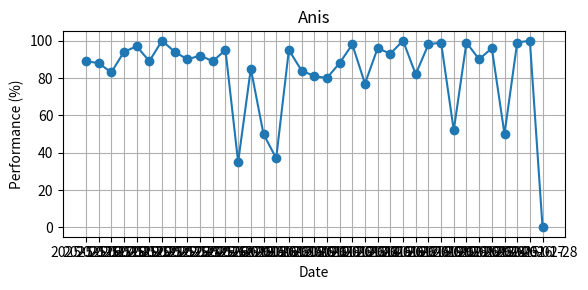
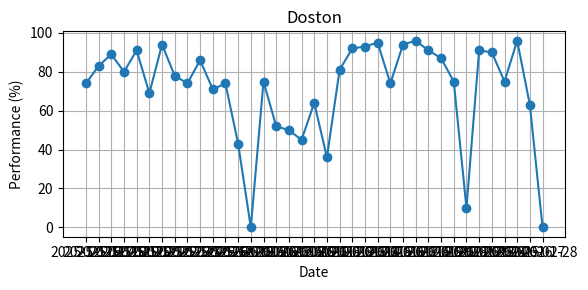
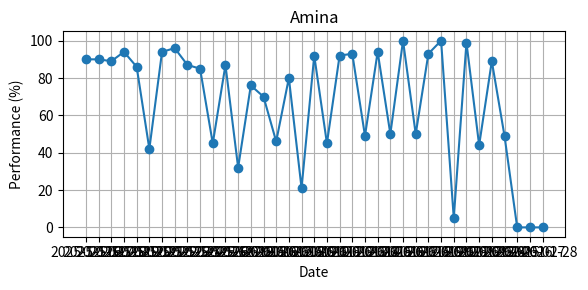
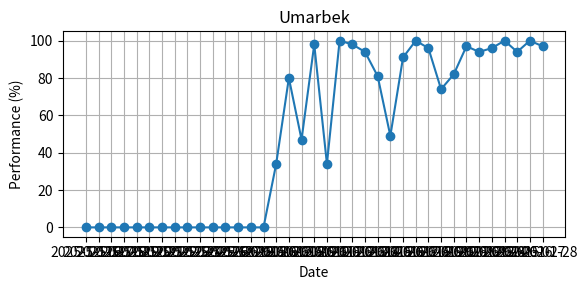
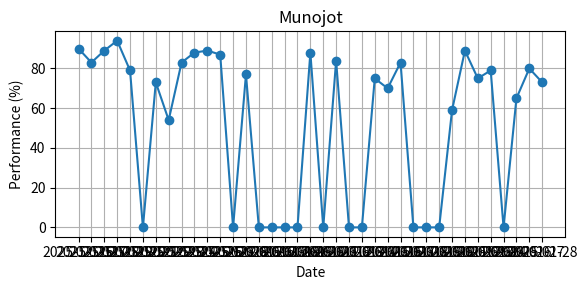
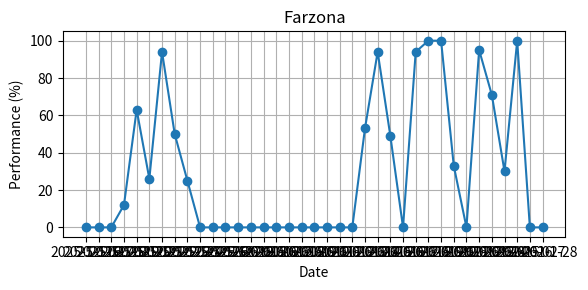
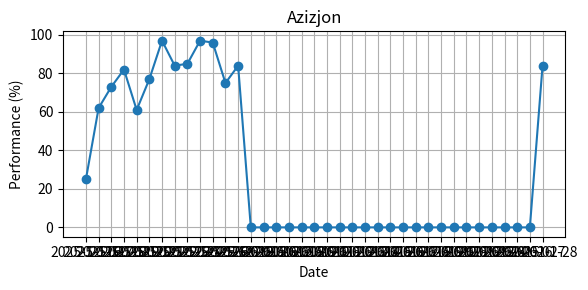
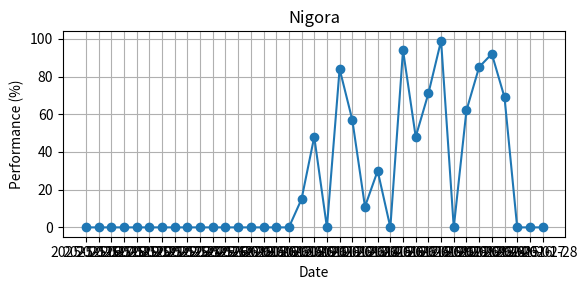
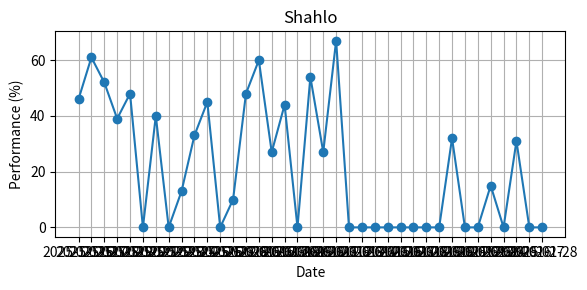
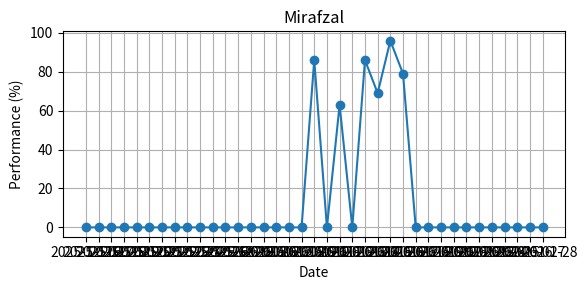
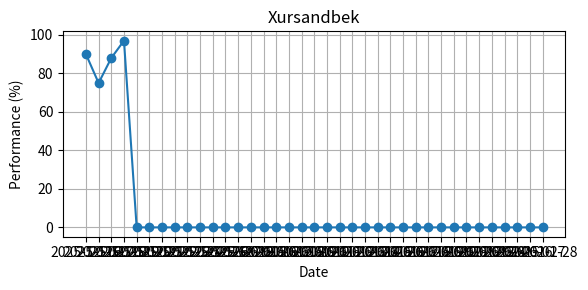
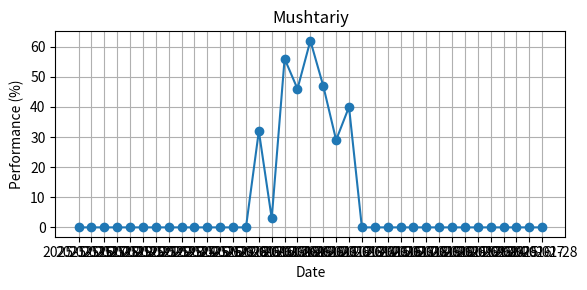
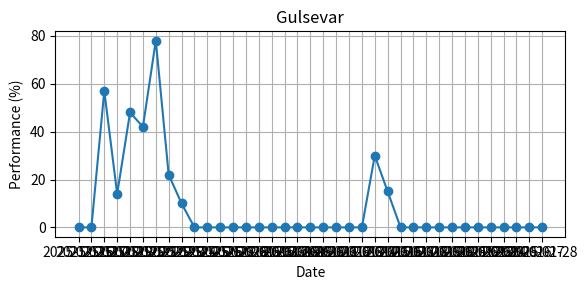

These figures' Python source, in order:

data = {
  "success": True,
  "message": "success",
  "error_code": -1,
  "data": {
    "days": [
      "2025-12-16",
      "2025-12-17",
      "2025-12-18",
      "2025-12-19",
      "2025-12-20",
      "2025-12-21",
      "2025-12-22",
      "2025-12-23",
      "2025-12-24",
      "2025-12-25",
      "2025-12-26",
      "2025-12-27",
      "2025-12-28",
      "2026-01-05",
      "2026-01-06",
      "2026-01-07",
      "2026-01-08",
      "2026-01-09",
      "2026-01-10",
      "2026-01-11",
      "2026-01-12",
      "2026-01-13",
      "2026-01-14",
      "2026-01-15",
      "2026-01-16",
      "2026-01-17",
      "2026-01-18",
      "2026-01-19",
      "2026-01-20",
      "2026-01-21",
      "2026-01-22",
      "2026-01-23",
      "2026-01-24",
      "2026-01-25",
      "2026-01-26",
      "2026-01-27",
      "2026-01-28"
    ],
    "students": [
      {
        "name": "Anis",
        "surname": "Ziyadullayev",
        "total": 36,
        "performance": [
          {
            "date": "2025-12-16",
            "percentage": 89
          },
          {
            "date": "2025-12-17",
            "percentage": 88
          },
          {
            "date": "2025-12-18",
            "percentage": 83
          },
          {
            "date": "2025-12-19",
            "percentage": 94
          },
          {
            "date": "2025-12-20",
            "percentage": 97
          },
          {
            "date": "2025-12-21",
            "percentage": 89
          },
          {
            "date": "2025-12-22",
            "percentage": 100
          },
          {
            "date": "2025-12-23",
            "percentage": 94
          },
          {
            "date": "2025-12-24",
            "percentage": 90
          },
          {
            "date": "2025-12-25",
            "percentage": 92
          },
          {
            "date": "2025-12-26",
            "percentage": 89
          },
          {
            "date": "2025-12-27",
            "percentage": 95
          },
          {
            "date": "2025-12-28",
            "percentage": 35
          },
          {
            "date": "2026-01-05",
            "percentage": 85
          },
          {
            "date": "2026-01-06",
            "percentage": 50
          },
          {
            "date": "2026-01-07",
            "percentage": 37
          },
          {
            "date": "2026-01-08",
            "percentage": 95
          },
          {
            "date": "2026-01-09",
            "percentage": 84
          },
          {
            "date": "2026-01-10",
            "percentage": 81
          },
          {
            "date": "2026-01-11",
            "percentage": 80
          },
          {
            "date": "2026-01-12",
            "percentage": 88
          },
          {
            "date": "2026-01-13",
            "percentage": 98
          },
          {
            "date": "2026-01-14",
            "percentage": 77
          },
          {
            "date": "2026-01-15",
            "percentage": 96
          },
          {
            "date": "2026-01-16",
            "percentage": 93
          },
          {
            "date": "2026-01-17",
            "percentage": 100
          },
          {
            "date": "2026-01-18",
            "percentage": 82
          },
          {
            "date": "2026-01-19",
            "percentage": 98
          },
          {
            "date": "2026-01-20",
            "percentage": 99
          },
          {
            "date": "2026-01-21",
            "percentage": 52
          },
          {
            "date": "2026-01-22",
            "percentage": 99
          },
          {
            "date": "2026-01-23",
            "percentage": 90
          },
          {
            "date": "2026-01-24",
            "percentage": 96
          },
          {
            "date": "2026-01-25",
            "percentage": 50
          },
          {
            "date": "2026-01-26",
            "percentage": 99
          },
          {
            "date": "2026-01-27",
            "percentage": 100
          },
          {
            "date": "2026-01-28",
            "percentage": 0
          }
        ],
        "preciseTotal": 36.05
      },
      {
        "name": "Doston",
        "surname": "Keldibekov",
        "total": 30,
        "performance": [
          {
            "date": "2025-12-16",
            "percentage": 74
          },
          {
            "date": "2025-12-17",
            "percentage": 83
          },
          {
            "date": "2025-12-18",
            "percentage": 89
          },
          {
            "date": "2025-12-19",
            "percentage": 80
          },
          {
            "date": "2025-12-20",
            "percentage": 91
          },
          {
            "date": "2025-12-21",
            "percentage": 69
          },
          {
            "date": "2025-12-22",
            "percentage": 94
          },
          {
            "date": "2025-12-23",
            "percentage": 78
          },
          {
            "date": "2025-12-24",
            "percentage": 74
          },
          {
            "date": "2025-12-25",
            "percentage": 86
          },
          {
            "date": "2025-12-26",
            "percentage": 71
          },
          {
            "date": "2025-12-27",
            "percentage": 74
          },
          {
            "date": "2025-12-28",
            "percentage": 43
          },
          {
            "date": "2026-01-05",
            "percentage": 0
          },
          {
            "date": "2026-01-06",
            "percentage": 75
          },
          {
            "date": "2026-01-07",
            "percentage": 52
          },
          {
            "date": "2026-01-08",
            "percentage": 50
          },
          {
            "date": "2026-01-09",
            "percentage": 45
          },
          {
            "date": "2026-01-10",
            "percentage": 64
          },
          {
            "date": "2026-01-11",
            "percentage": 36
          },
          {
            "date": "2026-01-12",
            "percentage": 81
          },
          {
            "date": "2026-01-13",
            "percentage": 92
          },
          {
            "date": "2026-01-14",
            "percentage": 93
          },
          {
            "date": "2026-01-15",
            "percentage": 95
          },
          {
            "date": "2026-01-16",
            "percentage": 74
          },
          {
            "date": "2026-01-17",
            "percentage": 94
          },
          {
            "date": "2026-01-18",
            "percentage": 96
          },
          {
            "date": "2026-01-19",
            "percentage": 91
          },
          {
            "date": "2026-01-20",
            "percentage": 87
          },
          {
            "date": "2026-01-21",
            "percentage": 75
          },
          {
            "date": "2026-01-22",
            "percentage": 10
          },
          {
            "date": "2026-01-23",
            "percentage": 91
          },
          {
            "date": "2026-01-24",
            "percentage": 90
          },
          {
            "date": "2026-01-25",
            "percentage": 75
          },
          {
            "date": "2026-01-26",
            "percentage": 96
          },
          {
            "date": "2026-01-27",
            "percentage": 63
          },
          {
            "date": "2026-01-28",
            "percentage": 0
          }
        ],
        "preciseTotal": 30.95
      },
      {
        "name": "Amina",
        "surname": "Komilova",
        "total": 28,
        "performance": [
          {
            "date": "2025-12-16",
            "percentage": 90
          },
          {
            "date": "2025-12-17",
            "percentage": 90
          },
          {
            "date": "2025-12-18",
            "percentage": 89
          },
          {
            "date": "2025-12-19",
            "percentage": 94
          },
          {
            "date": "2025-12-20",
            "percentage": 86
          },
          {
            "date": "2025-12-21",
            "percentage": 42
          },
          {
            "date": "2025-12-22",
            "percentage": 94
          },
          {
            "date": "2025-12-23",
            "percentage": 96
          },
          {
            "date": "2025-12-24",
            "percentage": 87
          },
          {
            "date": "2025-12-25",
            "percentage": 85
          },
          {
            "date": "2025-12-26",
            "percentage": 45
          },
          {
            "date": "2025-12-27",
            "percentage": 87
          },
          {
            "date": "2025-12-28",
            "percentage": 32
          },
          {
            "date": "2026-01-05",
            "percentage": 76
          },
          {
            "date": "2026-01-06",
            "percentage": 70
          },
          {
            "date": "2026-01-07",
            "percentage": 46
          },
          {
            "date": "2026-01-08",
            "percentage": 80
          },
          {
            "date": "2026-01-09",
            "percentage": 21
          },
          {
            "date": "2026-01-10",
            "percentage": 92
          },
          {
            "date": "2026-01-11",
            "percentage": 45
          },
          {
            "date": "2026-01-12",
            "percentage": 92
          },
          {
            "date": "2026-01-13",
            "percentage": 93
          },
          {
            "date": "2026-01-14",
            "percentage": 49
          },
          {
            "date": "2026-01-15",
            "percentage": 94
          },
          {
            "date": "2026-01-16",
            "percentage": 50
          },
          {
            "date": "2026-01-17",
            "percentage": 100
          },
          {
            "date": "2026-01-18",
            "percentage": 50
          },
          {
            "date": "2026-01-19",
            "percentage": 93
          },
          {
            "date": "2026-01-20",
            "percentage": 100
          },
          {
            "date": "2026-01-21",
            "percentage": 5
          },
          {
            "date": "2026-01-22",
            "percentage": 99
          },
          {
            "date": "2026-01-23",
            "percentage": 44
          },
          {
            "date": "2026-01-24",
            "percentage": 89
          },
          {
            "date": "2026-01-25",
            "percentage": 49
          },
          {
            "date": "2026-01-26",
            "percentage": 0
          },
          {
            "date": "2026-01-27",
            "percentage": 0
          },
          {
            "date": "2026-01-28",
            "percentage": 0
          }
        ],
        "preciseTotal": 28.87
      },
      {
        "name": "Umarbek",
        "surname": "Kayimov",
        "total": 26,
        "performance": [
          {
            "date": "2025-12-16",
            "percentage": 0
          },
          {
            "date": "2025-12-17",
            "percentage": 0
          },
          {
            "date": "2025-12-18",
            "percentage": 0
          },
          {
            "date": "2025-12-19",
            "percentage": 0
          },
          {
            "date": "2025-12-20",
            "percentage": 0
          },
          {
            "date": "2025-12-21",
            "percentage": 0
          },
          {
            "date": "2025-12-22",
            "percentage": 0
          },
          {
            "date": "2025-12-23",
            "percentage": 0
          },
          {
            "date": "2025-12-24",
            "percentage": 0
          },
          {
            "date": "2025-12-25",
            "percentage": 0
          },
          {
            "date": "2025-12-26",
            "percentage": 0
          },
          {
            "date": "2025-12-27",
            "percentage": 0
          },
          {
            "date": "2025-12-28",
            "percentage": 0
          },
          {
            "date": "2026-01-05",
            "percentage": 0
          },
          {
            "date": "2026-01-06",
            "percentage": 0
          },
          {
            "date": "2026-01-07",
            "percentage": 34
          },
          {
            "date": "2026-01-08",
            "percentage": 80
          },
          {
            "date": "2026-01-09",
            "percentage": 47
          },
          {
            "date": "2026-01-10",
            "percentage": 98
          },
          {
            "date": "2026-01-11",
            "percentage": 34
          },
          {
            "date": "2026-01-12",
            "percentage": 100
          },
          {
            "date": "2026-01-13",
            "percentage": 98
          },
          {
            "date": "2026-01-14",
            "percentage": 94
          },
          {
            "date": "2026-01-15",
            "percentage": 81
          },
          {
            "date": "2026-01-16",
            "percentage": 49
          },
          {
            "date": "2026-01-17",
            "percentage": 91
          },
          {
            "date": "2026-01-18",
            "percentage": 100
          },
          {
            "date": "2026-01-19",
            "percentage": 96
          },
          {
            "date": "2026-01-20",
            "percentage": 74
          },
          {
            "date": "2026-01-21",
            "percentage": 82
          },
          {
            "date": "2026-01-22",
            "percentage": 97
          },
          {
            "date": "2026-01-23",
            "percentage": 94
          },
          {
            "date": "2026-01-24",
            "percentage": 96
          },
          {
            "date": "2026-01-25",
            "percentage": 100
          },
          {
            "date": "2026-01-26",
            "percentage": 94
          },
          {
            "date": "2026-01-27",
            "percentage": 100
          },
          {
            "date": "2026-01-28",
            "percentage": 97
          }
        ],
        "preciseTotal": 26.12
      },
      {
        "name": "Munojot",
        "surname": "Ziyoyeva",
        "total": 22,
        "performance": [
          {
            "date": "2025-12-16",
            "percentage": 90
          },
          {
            "date": "2025-12-17",
            "percentage": 83
          },
          {
            "date": "2025-12-18",
            "percentage": 89
          },
          {
            "date": "2025-12-19",
            "percentage": 94
          },
          {
            "date": "2025-12-20",
            "percentage": 79
          },
          {
            "date": "2025-12-21",
            "percentage": 0
          },
          {
            "date": "2025-12-22",
            "percentage": 73
          },
          {
            "date": "2025-12-23",
            "percentage": 54
          },
          {
            "date": "2025-12-24",
            "percentage": 83
          },
          {
            "date": "2025-12-25",
            "percentage": 88
          },
          {
            "date": "2025-12-26",
            "percentage": 89
          },
          {
            "date": "2025-12-27",
            "percentage": 87
          },
          {
            "date": "2025-12-28",
            "percentage": 0
          },
          {
            "date": "2026-01-05",
            "percentage": 77
          },
          {
            "date": "2026-01-06",
            "percentage": 0
          },
          {
            "date": "2026-01-07",
            "percentage": 0
          },
          {
            "date": "2026-01-08",
            "percentage": 0
          },
          {
            "date": "2026-01-09",
            "percentage": 0
          },
          {
            "date": "2026-01-10",
            "percentage": 88
          },
          {
            "date": "2026-01-11",
            "percentage": 0
          },
          {
            "date": "2026-01-12",
            "percentage": 84
          },
          {
            "date": "2026-01-13",
            "percentage": 0
          },
          {
            "date": "2026-01-14",
            "percentage": 0
          },
          {
            "date": "2026-01-15",
            "percentage": 75
          },
          {
            "date": "2026-01-16",
            "percentage": 70
          },
          {
            "date": "2026-01-17",
            "percentage": 83
          },
          {
            "date": "2026-01-18",
            "percentage": 0
          },
          {
            "date": "2026-01-19",
            "percentage": 0
          },
          {
            "date": "2026-01-20",
            "percentage": 0
          },
          {
            "date": "2026-01-21",
            "percentage": 59
          },
          {
            "date": "2026-01-22",
            "percentage": 89
          },
          {
            "date": "2026-01-23",
            "percentage": 75
          },
          {
            "date": "2026-01-24",
            "percentage": 79
          },
          {
            "date": "2026-01-25",
            "percentage": 0
          },
          {
            "date": "2026-01-26",
            "percentage": 65
          },
          {
            "date": "2026-01-27",
            "percentage": 80
          },
          {
            "date": "2026-01-28",
            "percentage": 73
          }
        ],
        "preciseTotal": 22.42
      },
      {
        "name": "Farzona",
        "surname": "Raxmatullayeva",
        "total": 13,
        "performance": [
          {
            "date": "2025-12-16",
            "percentage": 0
          },
          {
            "date": "2025-12-17",
            "percentage": 0
          },
          {
            "date": "2025-12-18",
            "percentage": 0
          },
          {
            "date": "2025-12-19",
            "percentage": 12
          },
          {
            "date": "2025-12-20",
            "percentage": 63
          },
          {
            "date": "2025-12-21",
            "percentage": 26
          },
          {
            "date": "2025-12-22",
            "percentage": 94
          },
          {
            "date": "2025-12-23",
            "percentage": 50
          },
          {
            "date": "2025-12-24",
            "percentage": 25
          },
          {
            "date": "2025-12-25",
            "percentage": 0
          },
          {
            "date": "2025-12-26",
            "percentage": 0
          },
          {
            "date": "2025-12-27",
            "percentage": 0
          },
          {
            "date": "2025-12-28",
            "percentage": 0
          },
          {
            "date": "2026-01-05",
            "percentage": 0
          },
          {
            "date": "2026-01-06",
            "percentage": 0
          },
          {
            "date": "2026-01-07",
            "percentage": 0
          },
          {
            "date": "2026-01-08",
            "percentage": 0
          },
          {
            "date": "2026-01-09",
            "percentage": 0
          },
          {
            "date": "2026-01-10",
            "percentage": 0
          },
          {
            "date": "2026-01-11",
            "percentage": 0
          },
          {
            "date": "2026-01-12",
            "percentage": 0
          },
          {
            "date": "2026-01-13",
            "percentage": 0
          },
          {
            "date": "2026-01-14",
            "percentage": 53
          },
          {
            "date": "2026-01-15",
            "percentage": 94
          },
          {
            "date": "2026-01-16",
            "percentage": 49
          },
          {
            "date": "2026-01-17",
            "percentage": 0
          },
          {
            "date": "2026-01-18",
            "percentage": 94
          },
          {
            "date": "2026-01-19",
            "percentage": 100
          },
          {
            "date": "2026-01-20",
            "percentage": 100
          },
          {
            "date": "2026-01-21",
            "percentage": 33
          },
          {
            "date": "2026-01-22",
            "percentage": 0
          },
          {
            "date": "2026-01-23",
            "percentage": 95
          },
          {
            "date": "2026-01-24",
            "percentage": 71
          },
          {
            "date": "2026-01-25",
            "percentage": 30
          },
          {
            "date": "2026-01-26",
            "percentage": 100
          },
          {
            "date": "2026-01-27",
            "percentage": 0
          },
          {
            "date": "2026-01-28",
            "percentage": 0
          }
        ],
        "preciseTotal": 13.12
      },
      {
        "name": "Azizjon",
        "surname": "Boliboyev",
        "total": 12,
        "performance": [
          {
            "date": "2025-12-16",
            "percentage": 25
          },
          {
            "date": "2025-12-17",
            "percentage": 62
          },
          {
            "date": "2025-12-18",
            "percentage": 73
          },
          {
            "date": "2025-12-19",
            "percentage": 82
          },
          {
            "date": "2025-12-20",
            "percentage": 61
          },
          {
            "date": "2025-12-21",
            "percentage": 77
          },
          {
            "date": "2025-12-22",
            "percentage": 97
          },
          {
            "date": "2025-12-23",
            "percentage": 84
          },
          {
            "date": "2025-12-24",
            "percentage": 85
          },
          {
            "date": "2025-12-25",
            "percentage": 97
          },
          {
            "date": "2025-12-26",
            "percentage": 96
          },
          {
            "date": "2025-12-27",
            "percentage": 75
          },
          {
            "date": "2025-12-28",
            "percentage": 84
          },
          {
            "date": "2026-01-05",
            "percentage": 0
          },
          {
            "date": "2026-01-06",
            "percentage": 0
          },
          {
            "date": "2026-01-07",
            "percentage": 0
          },
          {
            "date": "2026-01-08",
            "percentage": 0
          },
          {
            "date": "2026-01-09",
            "percentage": 0
          },
          {
            "date": "2026-01-10",
            "percentage": 0
          },
          {
            "date": "2026-01-11",
            "percentage": 0
          },
          {
            "date": "2026-01-12",
            "percentage": 0
          },
          {
            "date": "2026-01-13",
            "percentage": 0
          },
          {
            "date": "2026-01-14",
            "percentage": 0
          },
          {
            "date": "2026-01-15",
            "percentage": 0
          },
          {
            "date": "2026-01-16",
            "percentage": 0
          },
          {
            "date": "2026-01-17",
            "percentage": 0
          },
          {
            "date": "2026-01-18",
            "percentage": 0
          },
          {
            "date": "2026-01-19",
            "percentage": 0
          },
          {
            "date": "2026-01-20",
            "percentage": 0
          },
          {
            "date": "2026-01-21",
            "percentage": 0
          },
          {
            "date": "2026-01-22",
            "percentage": 0
          },
          {
            "date": "2026-01-23",
            "percentage": 0
          },
          {
            "date": "2026-01-24",
            "percentage": 0
          },
          {
            "date": "2026-01-25",
            "percentage": 0
          },
          {
            "date": "2026-01-26",
            "percentage": 0
          },
          {
            "date": "2026-01-27",
            "percentage": 0
          },
          {
            "date": "2026-01-28",
            "percentage": 84
          }
        ],
        "preciseTotal": 12.73
      },
      {
        "name": "Nigora",
        "surname": "Odilova",
        "total": 12,
        "performance": [
          {
            "date": "2025-12-16",
            "percentage": 0
          },
          {
            "date": "2025-12-17",
            "percentage": 0
          },
          {
            "date": "2025-12-18",
            "percentage": 0
          },
          {
            "date": "2025-12-19",
            "percentage": 0
          },
          {
            "date": "2025-12-20",
            "percentage": 0
          },
          {
            "date": "2025-12-21",
            "percentage": 0
          },
          {
            "date": "2025-12-22",
            "percentage": 0
          },
          {
            "date": "2025-12-23",
            "percentage": 0
          },
          {
            "date": "2025-12-24",
            "percentage": 0
          },
          {
            "date": "2025-12-25",
            "percentage": 0
          },
          {
            "date": "2025-12-26",
            "percentage": 0
          },
          {
            "date": "2025-12-27",
            "percentage": 0
          },
          {
            "date": "2025-12-28",
            "percentage": 0
          },
          {
            "date": "2026-01-05",
            "percentage": 0
          },
          {
            "date": "2026-01-06",
            "percentage": 0
          },
          {
            "date": "2026-01-07",
            "percentage": 0
          },
          {
            "date": "2026-01-08",
            "percentage": 0
          },
          {
            "date": "2026-01-09",
            "percentage": 15
          },
          {
            "date": "2026-01-10",
            "percentage": 48
          },
          {
            "date": "2026-01-11",
            "percentage": 0
          },
          {
            "date": "2026-01-12",
            "percentage": 84
          },
          {
            "date": "2026-01-13",
            "percentage": 57
          },
          {
            "date": "2026-01-14",
            "percentage": 11
          },
          {
            "date": "2026-01-15",
            "percentage": 30
          },
          {
            "date": "2026-01-16",
            "percentage": 0
          },
          {
            "date": "2026-01-17",
            "percentage": 94
          },
          {
            "date": "2026-01-18",
            "percentage": 48
          },
          {
            "date": "2026-01-19",
            "percentage": 71
          },
          {
            "date": "2026-01-20",
            "percentage": 99
          },
          {
            "date": "2026-01-21",
            "percentage": 0
          },
          {
            "date": "2026-01-22",
            "percentage": 62
          },
          {
            "date": "2026-01-23",
            "percentage": 85
          },
          {
            "date": "2026-01-24",
            "percentage": 92
          },
          {
            "date": "2026-01-25",
            "percentage": 69
          },
          {
            "date": "2026-01-26",
            "percentage": 0
          },
          {
            "date": "2026-01-27",
            "percentage": 0
          },
          {
            "date": "2026-01-28",
            "percentage": 0
          }
        ],
        "preciseTotal": 12.54
      },
      {
        "name": "Shahlo",
        "surname": "Rashidova",
        "total": 9,
        "performance": [
          {
            "date": "2025-12-16",
            "percentage": 46
          },
          {
            "date": "2025-12-17",
            "percentage": 61
          },
          {
            "date": "2025-12-18",
            "percentage": 52
          },
          {
            "date": "2025-12-19",
            "percentage": 39
          },
          {
            "date": "2025-12-20",
            "percentage": 48
          },
          {
            "date": "2025-12-21",
            "percentage": 0
          },
          {
            "date": "2025-12-22",
            "percentage": 40
          },
          {
            "date": "2025-12-23",
            "percentage": 0
          },
          {
            "date": "2025-12-24",
            "percentage": 13
          },
          {
            "date": "2025-12-25",
            "percentage": 33
          },
          {
            "date": "2025-12-26",
            "percentage": 45
          },
          {
            "date": "2025-12-27",
            "percentage": 0
          },
          {
            "date": "2025-12-28",
            "percentage": 10
          },
          {
            "date": "2026-01-05",
            "percentage": 48
          },
          {
            "date": "2026-01-06",
            "percentage": 60
          },
          {
            "date": "2026-01-07",
            "percentage": 27
          },
          {
            "date": "2026-01-08",
            "percentage": 44
          },
          {
            "date": "2026-01-09",
            "percentage": 0
          },
          {
            "date": "2026-01-10",
            "percentage": 54
          },
          {
            "date": "2026-01-11",
            "percentage": 27
          },
          {
            "date": "2026-01-12",
            "percentage": 67
          },
          {
            "date": "2026-01-13",
            "percentage": 0
          },
          {
            "date": "2026-01-14",
            "percentage": 0
          },
          {
            "date": "2026-01-15",
            "percentage": 0
          },
          {
            "date": "2026-01-16",
            "percentage": 0
          },
          {
            "date": "2026-01-17",
            "percentage": 0
          },
          {
            "date": "2026-01-18",
            "percentage": 0
          },
          {
            "date": "2026-01-19",
            "percentage": 0
          },
          {
            "date": "2026-01-20",
            "percentage": 0
          },
          {
            "date": "2026-01-21",
            "percentage": 32
          },
          {
            "date": "2026-01-22",
            "percentage": 0
          },
          {
            "date": "2026-01-23",
            "percentage": 0
          },
          {
            "date": "2026-01-24",
            "percentage": 15
          },
          {
            "date": "2026-01-25",
            "percentage": 0
          },
          {
            "date": "2026-01-26",
            "percentage": 31
          },
          {
            "date": "2026-01-27",
            "percentage": 0
          },
          {
            "date": "2026-01-28",
            "percentage": 0
          }
        ],
        "preciseTotal": 9.32
      },
      {
        "name": "Mirafzal",
        "surname": "Mirobid",
        "total": 5,
        "performance": [
          {
            "date": "2025-12-16",
            "percentage": 0
          },
          {
            "date": "2025-12-17",
            "percentage": 0
          },
          {
            "date": "2025-12-18",
            "percentage": 0
          },
          {
            "date": "2025-12-19",
            "percentage": 0
          },
          {
            "date": "2025-12-20",
            "percentage": 0
          },
          {
            "date": "2025-12-21",
            "percentage": 0
          },
          {
            "date": "2025-12-22",
            "percentage": 0
          },
          {
            "date": "2025-12-23",
            "percentage": 0
          },
          {
            "date": "2025-12-24",
            "percentage": 0
          },
          {
            "date": "2025-12-25",
            "percentage": 0
          },
          {
            "date": "2025-12-26",
            "percentage": 0
          },
          {
            "date": "2025-12-27",
            "percentage": 0
          },
          {
            "date": "2025-12-28",
            "percentage": 0
          },
          {
            "date": "2026-01-05",
            "percentage": 0
          },
          {
            "date": "2026-01-06",
            "percentage": 0
          },
          {
            "date": "2026-01-07",
            "percentage": 0
          },
          {
            "date": "2026-01-08",
            "percentage": 0
          },
          {
            "date": "2026-01-09",
            "percentage": 0
          },
          {
            "date": "2026-01-10",
            "percentage": 86
          },
          {
            "date": "2026-01-11",
            "percentage": 0
          },
          {
            "date": "2026-01-12",
            "percentage": 63
          },
          {
            "date": "2026-01-13",
            "percentage": 0
          },
          {
            "date": "2026-01-14",
            "percentage": 86
          },
          {
            "date": "2026-01-15",
            "percentage": 69
          },
          {
            "date": "2026-01-16",
            "percentage": 96
          },
          {
            "date": "2026-01-17",
            "percentage": 79
          },
          {
            "date": "2026-01-18",
            "percentage": 0
          },
          {
            "date": "2026-01-19",
            "percentage": 0
          },
          {
            "date": "2026-01-20",
            "percentage": 0
          },
          {
            "date": "2026-01-21",
            "percentage": 0
          },
          {
            "date": "2026-01-22",
            "percentage": 0
          },
          {
            "date": "2026-01-23",
            "percentage": 0
          },
          {
            "date": "2026-01-24",
            "percentage": 0
          },
          {
            "date": "2026-01-25",
            "percentage": 0
          },
          {
            "date": "2026-01-26",
            "percentage": 0
          },
          {
            "date": "2026-01-27",
            "percentage": 0
          },
          {
            "date": "2026-01-28",
            "percentage": 0
          }
        ],
        "preciseTotal": 5.16
      },
      {
        "name": "Xursandbek",
        "surname": "Xursandov",
        "total": 4,
        "performance": [
          {
            "date": "2025-12-16",
            "percentage": 90
          },
          {
            "date": "2025-12-17",
            "percentage": 75
          },
          {
            "date": "2025-12-18",
            "percentage": 88
          },
          {
            "date": "2025-12-19",
            "percentage": 97
          },
          {
            "date": "2025-12-20",
            "percentage": 0
          },
          {
            "date": "2025-12-21",
            "percentage": 0
          },
          {
            "date": "2025-12-22",
            "percentage": 0
          },
          {
            "date": "2025-12-23",
            "percentage": 0
          },
          {
            "date": "2025-12-24",
            "percentage": 0
          },
          {
            "date": "2025-12-25",
            "percentage": 0
          },
          {
            "date": "2025-12-26",
            "percentage": 0
          },
          {
            "date": "2025-12-27",
            "percentage": 0
          },
          {
            "date": "2025-12-28",
            "percentage": 0
          },
          {
            "date": "2026-01-05",
            "percentage": 0
          },
          {
            "date": "2026-01-06",
            "percentage": 0
          },
          {
            "date": "2026-01-07",
            "percentage": 0
          },
          {
            "date": "2026-01-08",
            "percentage": 0
          },
          {
            "date": "2026-01-09",
            "percentage": 0
          },
          {
            "date": "2026-01-10",
            "percentage": 0
          },
          {
            "date": "2026-01-11",
            "percentage": 0
          },
          {
            "date": "2026-01-12",
            "percentage": 0
          },
          {
            "date": "2026-01-13",
            "percentage": 0
          },
          {
            "date": "2026-01-14",
            "percentage": 0
          },
          {
            "date": "2026-01-15",
            "percentage": 0
          },
          {
            "date": "2026-01-16",
            "percentage": 0
          },
          {
            "date": "2026-01-17",
            "percentage": 0
          },
          {
            "date": "2026-01-18",
            "percentage": 0
          },
          {
            "date": "2026-01-19",
            "percentage": 0
          },
          {
            "date": "2026-01-20",
            "percentage": 0
          },
          {
            "date": "2026-01-21",
            "percentage": 0
          },
          {
            "date": "2026-01-22",
            "percentage": 0
          },
          {
            "date": "2026-01-23",
            "percentage": 0
          },
          {
            "date": "2026-01-24",
            "percentage": 0
          },
          {
            "date": "2026-01-25",
            "percentage": 0
          },
          {
            "date": "2026-01-26",
            "percentage": 0
          },
          {
            "date": "2026-01-27",
            "percentage": 0
          },
          {
            "date": "2026-01-28",
            "percentage": 0
          }
        ],
        "preciseTotal": 4.12
      },
      {
        "name": "Mushtariy",
        "surname": "Abduxononova",
        "total": 4,
        "performance": [
          {
            "date": "2025-12-16",
            "percentage": 0
          },
          {
            "date": "2025-12-17",
            "percentage": 0
          },
          {
            "date": "2025-12-18",
            "percentage": 0
          },
          {
            "date": "2025-12-19",
            "percentage": 0
          },
          {
            "date": "2025-12-20",
            "percentage": 0
          },
          {
            "date": "2025-12-21",
            "percentage": 0
          },
          {
            "date": "2025-12-22",
            "percentage": 0
          },
          {
            "date": "2025-12-23",
            "percentage": 0
          },
          {
            "date": "2025-12-24",
            "percentage": 0
          },
          {
            "date": "2025-12-25",
            "percentage": 0
          },
          {
            "date": "2025-12-26",
            "percentage": 0
          },
          {
            "date": "2025-12-27",
            "percentage": 0
          },
          {
            "date": "2025-12-28",
            "percentage": 0
          },
          {
            "date": "2026-01-05",
            "percentage": 0
          },
          {
            "date": "2026-01-06",
            "percentage": 32
          },
          {
            "date": "2026-01-07",
            "percentage": 3
          },
          {
            "date": "2026-01-08",
            "percentage": 56
          },
          {
            "date": "2026-01-09",
            "percentage": 46
          },
          {
            "date": "2026-01-10",
            "percentage": 62
          },
          {
            "date": "2026-01-11",
            "percentage": 47
          },
          {
            "date": "2026-01-12",
            "percentage": 29
          },
          {
            "date": "2026-01-13",
            "percentage": 40
          },
          {
            "date": "2026-01-14",
            "percentage": 0
          },
          {
            "date": "2026-01-15",
            "percentage": 0
          },
          {
            "date": "2026-01-16",
            "percentage": 0
          },
          {
            "date": "2026-01-17",
            "percentage": 0
          },
          {
            "date": "2026-01-18",
            "percentage": 0
          },
          {
            "date": "2026-01-19",
            "percentage": 0
          },
          {
            "date": "2026-01-20",
            "percentage": 0
          },
          {
            "date": "2026-01-21",
            "percentage": 0
          },
          {
            "date": "2026-01-22",
            "percentage": 0
          },
          {
            "date": "2026-01-23",
            "percentage": 0
          },
          {
            "date": "2026-01-24",
            "percentage": 0
          },
          {
            "date": "2026-01-25",
            "percentage": 0
          },
          {
            "date": "2026-01-26",
            "percentage": 0
          },
          {
            "date": "2026-01-27",
            "percentage": 0
          },
          {
            "date": "2026-01-28",
            "percentage": 0
          }
        ],
        "preciseTotal": 4.06
      },
      {
        "name": "Gulsevar",
        "surname": "Sherkulova",
        "total": 3,
        "performance": [
          {
            "date": "2025-12-16",
            "percentage": 0
          },
          {
            "date": "2025-12-17",
            "percentage": 0
          },
          {
            "date": "2025-12-18",
            "percentage": 57
          },
          {
            "date": "2025-12-19",
            "percentage": 14
          },
          {
            "date": "2025-12-20",
            "percentage": 48
          },
          {
            "date": "2025-12-21",
            "percentage": 42
          },
          {
            "date": "2025-12-22",
            "percentage": 78
          },
          {
            "date": "2025-12-23",
            "percentage": 22
          },
          {
            "date": "2025-12-24",
            "percentage": 10
          },
          {
            "date": "2025-12-25",
            "percentage": 0
          },
          {
            "date": "2025-12-26",
            "percentage": 0
          },
          {
            "date": "2025-12-27",
            "percentage": 0
          },
          {
            "date": "2025-12-28",
            "percentage": 0
          },
          {
            "date": "2026-01-05",
            "percentage": 0
          },
          {
            "date": "2026-01-06",
            "percentage": 0
          },
          {
            "date": "2026-01-07",
            "percentage": 0
          },
          {
            "date": "2026-01-08",
            "percentage": 0
          },
          {
            "date": "2026-01-09",
            "percentage": 0
          },
          {
            "date": "2026-01-10",
            "percentage": 0
          },
          {
            "date": "2026-01-11",
            "percentage": 0
          },
          {
            "date": "2026-01-12",
            "percentage": 0
          },
          {
            "date": "2026-01-13",
            "percentage": 0
          },
          {
            "date": "2026-01-14",
            "percentage": 0
          },
          {
            "date": "2026-01-15",
            "percentage": 30
          },
          {
            "date": "2026-01-16",
            "percentage": 15
          },
          {
            "date": "2026-01-17",
            "percentage": 0
          },
          {
            "date": "2026-01-18",
            "percentage": 0
          },
          {
            "date": "2026-01-19",
            "percentage": 0
          },
          {
            "date": "2026-01-20",
            "percentage": 0
          },
          {
            "date": "2026-01-21",
            "percentage": 0
          },
          {
            "date": "2026-01-22",
            "percentage": 0
          },
          {
            "date": "2026-01-23",
            "percentage": 0
          },
          {
            "date": "2026-01-24",
            "percentage": 0
          },
          {
            "date": "2026-01-25",
            "percentage": 0
          },
          {
            "date": "2026-01-26",
            "percentage": 0
          },
          {
            "date": "2026-01-27",
            "percentage": 0
          },
          {
            "date": "2026-01-28",
            "percentage": 0
          }
        ],
        "preciseTotal": 3.81
      }
    ]
  }
}


students = data["data"]["students"]

import matplotlib.pyplot as plt

for student in students:
    dates = [d["date"] for d in student["performance"]]
    percentages = [d["percentage"] for d in student["performance"]]

    plt.figure(figsize=(6, 3))
    plt.plot(dates, percentages, marker='o')
    plt.title(student["name"])
    plt.ylabel("Performance (%)")
    plt.xlabel("Date")
    plt.grid(True)
    plt.tight_layout()
    plt.show()
